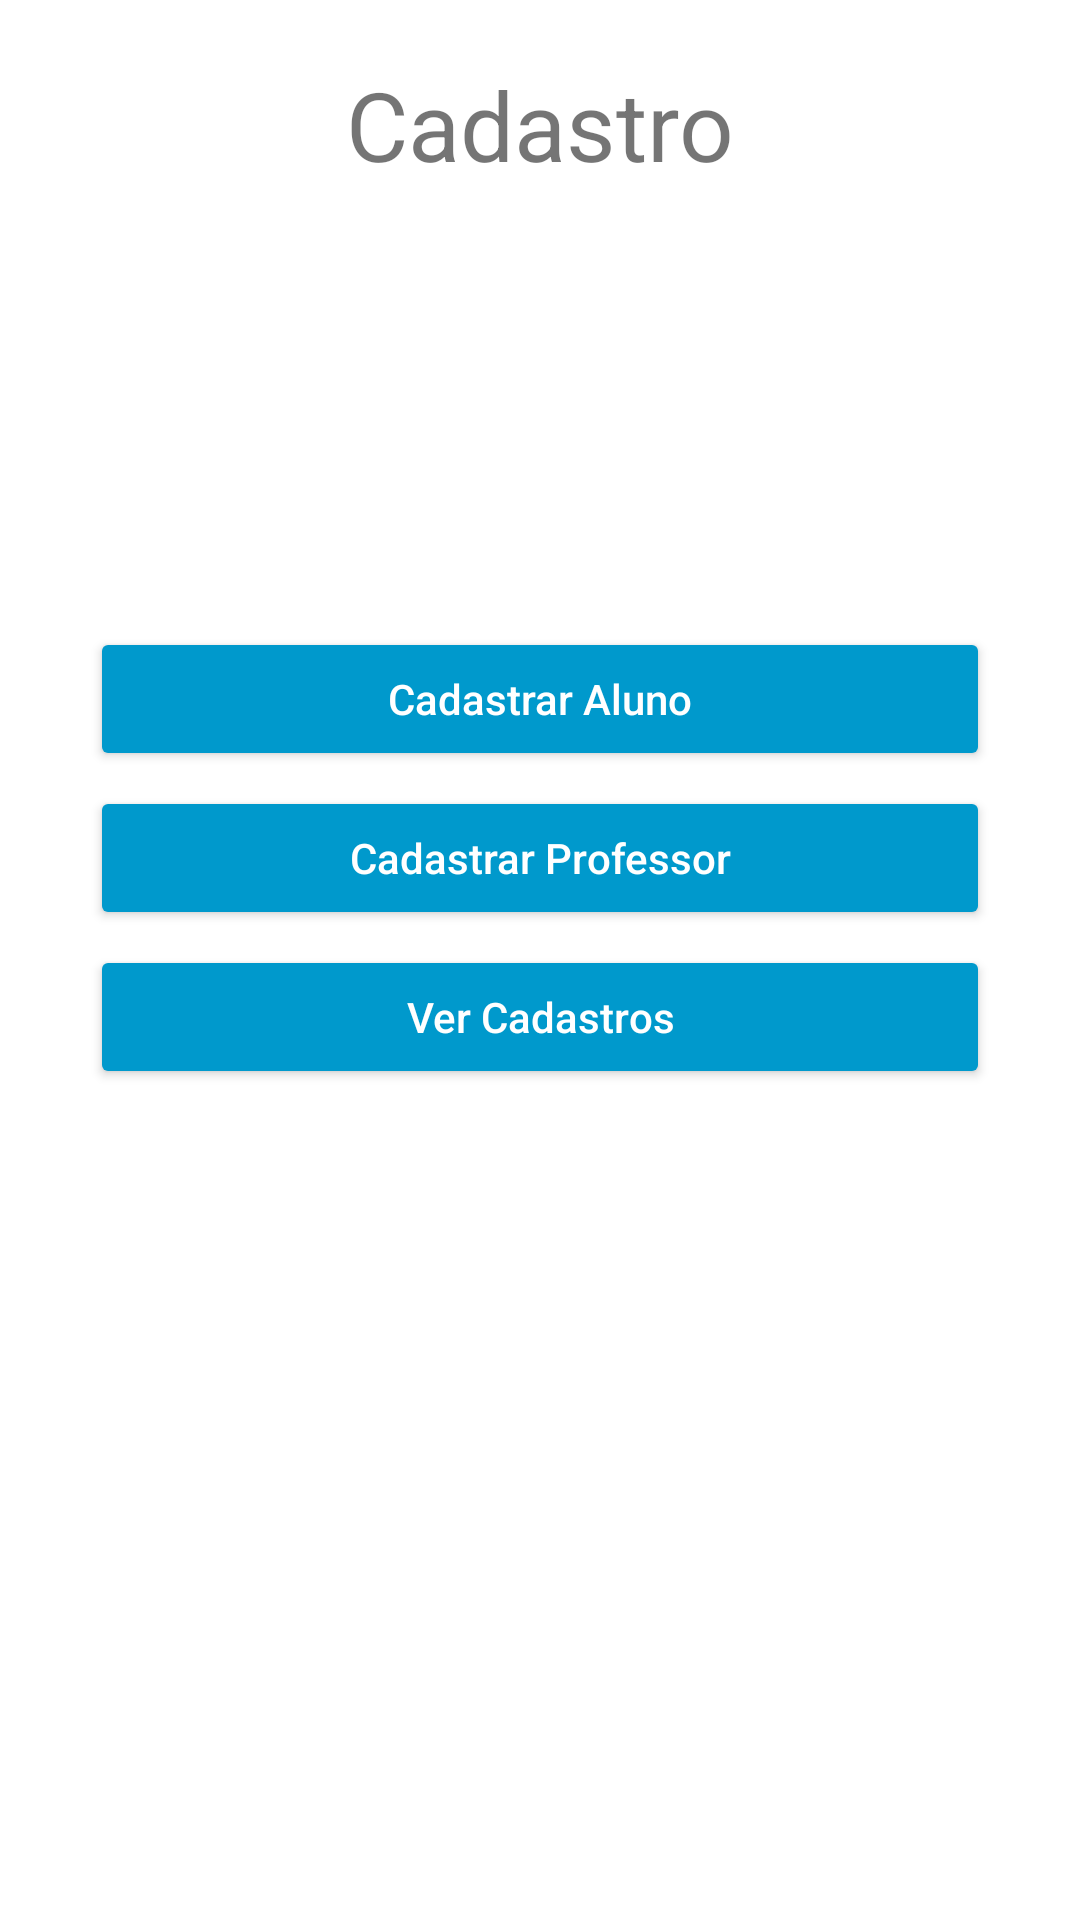

Produce the Android XML layout that renders to this screen, including the resource entries it uses.
<!-- AndroidManifest.xml: application theme Theme.Cadastro -->
<!-- res/layout/activity_main.xml -->
<?xml version="1.0" encoding="utf-8"?>
<androidx.constraintlayout.widget.ConstraintLayout xmlns:android="http://schemas.android.com/apk/res/android"
	xmlns:app="http://schemas.android.com/apk/res-auto"
	xmlns:tools="http://schemas.android.com/tools"
	android:layout_width="match_parent"
	android:layout_height="match_parent"
	tools:context=".MainActivity">

	<TextView
		android:id="@+id/titulo"
		android:layout_width="wrap_content"
		android:layout_height="wrap_content"
		android:text="@string/app_name"
		android:textSize="32sp"
		android:layout_marginTop="20dp"
		app:layout_constraintStart_toStartOf="parent"
		app:layout_constraintEnd_toEndOf="parent"
		app:layout_constraintTop_toTopOf="parent"
		/>

	<LinearLayout
		android:layout_width="wrap_content"
		android:layout_height="wrap_content"
		android:orientation="vertical"
		android:gravity="center_horizontal"
		app:layout_constraintStart_toStartOf="parent"
		app:layout_constraintEnd_toEndOf="parent"
		app:layout_constraintTop_toTopOf="parent"
		app:layout_constraintBottom_toBottomOf="parent"
		app:layout_constraintVertical_bias=".43"
		>
		<Button
			android:id="@+id/cadastrarAluno"
			android:layout_width="300dp"
			android:layout_height="wrap_content"
			android:text="@string/registerStudent"
			android:textColor="@android:color/white"
			android:textAllCaps="false"
			android:backgroundTint="@android:color/holo_blue_dark"
			/>

		<Button
			android:id="@+id/cadastrarProfessor"
			android:layout_width="300dp"
			android:layout_height="wrap_content"
			android:layout_marginTop="5dp"
			android:text="@string/registerTeacher"
			android:textColor="@android:color/white"
			android:textAllCaps="false"
			android:backgroundTint="@android:color/holo_blue_dark"
			/>

		<Button
			android:id="@+id/verCadastros"
			android:layout_width="300dp"
			android:layout_height="wrap_content"
			android:layout_marginTop="5dp"
			android:text="@string/seeRegisters"
			android:textColor="@android:color/white"
			android:textAllCaps="false"
			android:backgroundTint="@android:color/holo_blue_dark"
			/>
	</LinearLayout>
</androidx.constraintlayout.widget.ConstraintLayout>
<!-- resources referenced by this layout -->
<resources>
  <string name="app_name">Cadastro</string>
  <string name="registerStudent">Cadastrar Aluno</string>
  <string name="registerTeacher">Cadastrar Professor</string>
  <string name="seeRegisters">Ver Cadastros</string>
  <style name="Theme.Cadastro" parent="Theme.MaterialComponents.DayNight.DarkActionBar">
  		
  		<item name="colorPrimary">@color/purple_500</item>
  		<item name="colorPrimaryVariant">@color/purple_700</item>
  		<item name="colorOnPrimary">@color/white</item>
  		
  		<item name="colorSecondary">@color/teal_200</item>
  		<item name="colorSecondaryVariant">@color/teal_700</item>
  		<item name="colorOnSecondary">@color/black</item>
  		
  		<item name="android:statusBarColor">?attr/colorPrimaryVariant</item>
  		
  	</style>
  <!-- not gathered from this repository: default colours our renderer supplied (Android Studio template values) -->
  <color name="purple_500">#FF6200EE</color>
  <color name="purple_700">#FF3700B3</color>
  <color name="teal_200">#FF03DAC5</color>
  <color name="teal_700">#FF018786</color>
  <color name="black">#FF000000</color>
  <color name="white">#FFFFFFFF</color>
</resources>
